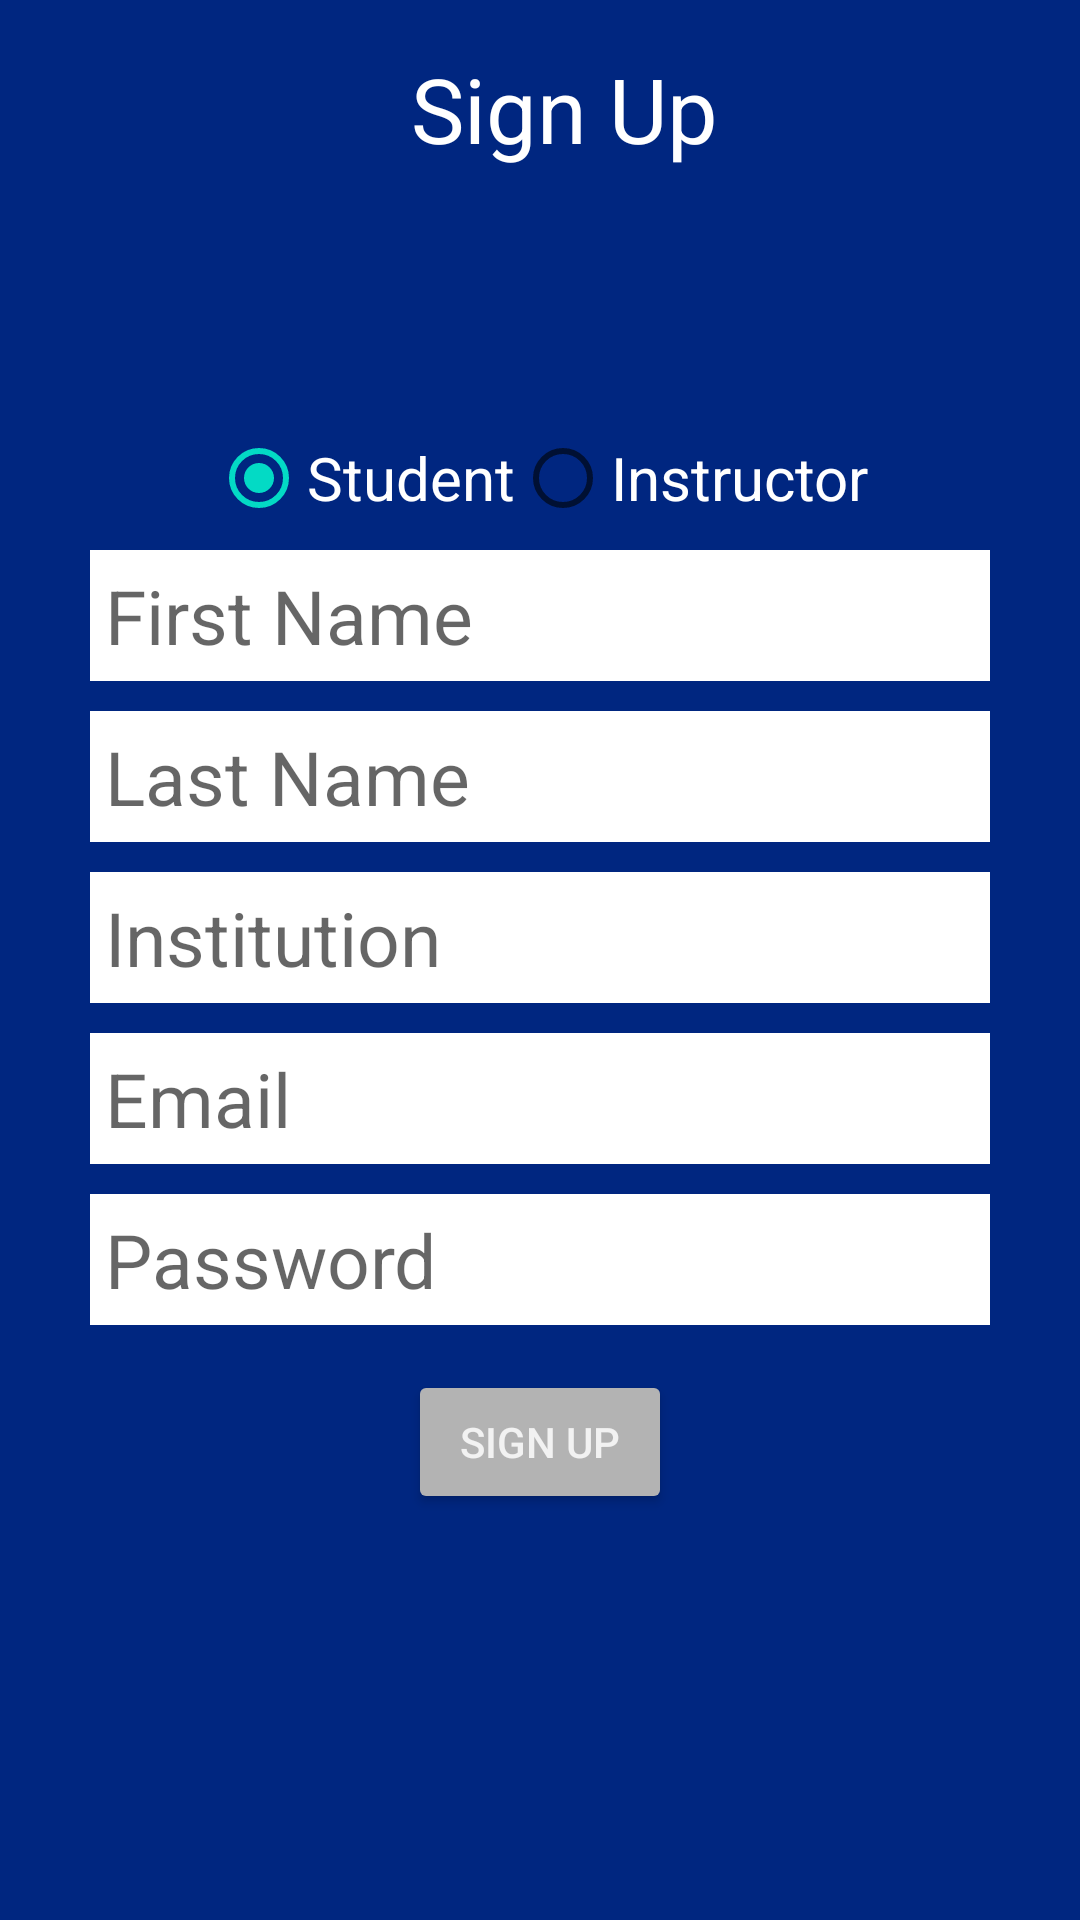

Here is an Android app screen rendered from its layout file. Give the layout XML and the strings, colors and styles it references.
<!-- AndroidManifest.xml: application theme Theme.RemoteLearningPlus -->
<!-- res/layout/activity_register_user.xml -->
<?xml version="1.0" encoding="utf-8"?>
<androidx.constraintlayout.widget.ConstraintLayout xmlns:android="http://schemas.android.com/apk/res/android"
    xmlns:app="http://schemas.android.com/apk/res-auto"
    xmlns:tools="http://schemas.android.com/tools"
    android:layout_width="match_parent"
    android:layout_height="match_parent"
    android:background="@color/blue_background"
    tools:context=".RegisterUser">

    <TextView
        android:id="@+id/txtSignUp"
        android:layout_width="wrap_content"
        android:layout_height="wrap_content"
        android:layout_marginStart="16dp"
        android:layout_marginTop="16dp"
        android:text="@string/sign_up"
        android:textColor="@color/white"
        android:textSize="30sp"
        app:layout_constraintEnd_toEndOf="parent"
        app:layout_constraintHorizontal_bias="0.5"
        app:layout_constraintStart_toStartOf="parent"
        app:layout_constraintTop_toTopOf="parent" />

    <RadioGroup
        android:id="@+id/rgUserType"
        android:layout_width="wrap_content"
        android:layout_height="wrap_content"
        android:checkedButton="@id/radioStudent"
        android:orientation="horizontal"
        app:layout_constraintBottom_toTopOf="@id/edtTxtFirstName"
        app:layout_constraintLeft_toLeftOf="parent"
        app:layout_constraintRight_toRightOf="parent"
        app:layout_constraintTop_toTopOf="parent"
        app:layout_constraintVertical_chainStyle="packed">

        <RadioButton
            android:id="@+id/radioStudent"
            android:layout_width="wrap_content"
            android:layout_height="wrap_content"
            android:onClick="onRadioButtonClicked"
            android:text="@string/student"
            android:textColor="@color/white"
            android:textSize="20sp" />

        <RadioButton
            android:id="@+id/radioInstructor"
            android:layout_width="wrap_content"
            android:layout_height="wrap_content"
            android:onClick="onRadioButtonClicked"
            android:text="@string/instructor"
            android:textColor="@color/white"
            android:textSize="20sp" />
    </RadioGroup>

    <EditText
        android:id="@+id/edtTxtFirstName"
        android:layout_width="300dp"
        android:layout_height="wrap_content"
        android:autofillHints="name"
        android:background="@color/white"
        android:hint="@string/first_name"

        android:inputType="textPersonName"
        android:padding="5dp"
        android:textColor="@color/light_grey"
        android:textSize="25sp"
        app:layout_constraintBottom_toTopOf="@id/edtTxtLastName"
        app:layout_constraintLeft_toLeftOf="parent"
        app:layout_constraintRight_toRightOf="parent"
        app:layout_constraintTop_toBottomOf="@id/rgUserType" />

    <EditText
        android:id="@+id/edtTxtLastName"
        android:layout_width="300dp"
        android:layout_height="wrap_content"
        android:layout_marginTop="10dp"
        android:autofillHints="name"
        android:background="@color/white"
        android:hint="@string/last_name"
        android:inputType="textPersonName"
        android:padding="5dp"
        android:textColor="@color/light_grey"
        android:textSize="25sp"
        app:layout_constraintBottom_toTopOf="@id/edtTxtInstitution"
        app:layout_constraintLeft_toLeftOf="parent"
        app:layout_constraintRight_toRightOf="parent"
        app:layout_constraintTop_toBottomOf="@id/edtTxtFirstName" />

    <EditText
        android:id="@+id/edtTxtInstitution"
        android:layout_width="300dp"
        android:layout_height="wrap_content"
        android:layout_marginTop="10dp"
        android:autofillHints="text"
        android:background="@color/white"
        android:hint="@string/institution"
        android:inputType="textCapWords"
        android:padding="5dp"
        android:textColor="@color/light_grey"
        android:textSize="25sp"
        app:layout_constraintBottom_toTopOf="@id/edtTxtEmail"
        app:layout_constraintLeft_toLeftOf="parent"
        app:layout_constraintRight_toRightOf="parent"
        app:layout_constraintTop_toBottomOf="@+id/edtTxtLastName" />

    <EditText
        android:id="@+id/edtTxtEmail"
        android:layout_width="300dp"
        android:layout_height="wrap_content"
        android:layout_marginTop="10dp"
        android:autofillHints="email"
        android:background="@color/white"
        android:hint="@string/email"
        android:inputType="textEmailAddress"
        android:padding="5dp"
        android:textColor="@color/light_grey"
        android:textSize="25sp"
        app:layout_constraintBottom_toBottomOf="@id/edtTxtPassword"
        app:layout_constraintLeft_toLeftOf="parent"
        app:layout_constraintRight_toRightOf="parent"
        app:layout_constraintTop_toBottomOf="@id/edtTxtInstitution" />

    <EditText
        android:id="@+id/edtTxtPassword"
        android:layout_width="300dp"
        android:layout_height="wrap_content"
        android:layout_marginTop="10dp"
        android:autofillHints="password"
        android:background="@color/white"
        android:hint="@string/password"
        android:inputType="textPassword"
        android:padding="5dp"
        android:textColor="@color/light_grey"
        android:textSize="25sp"
        app:layout_constraintBottom_toTopOf="@id/btnSignUp"
        app:layout_constraintLeft_toLeftOf="parent"
        app:layout_constraintRight_toRightOf="parent"
        app:layout_constraintTop_toBottomOf="@+id/edtTxtEmail" />

    <Button
        android:id="@+id/btnSignUp"
        android:layout_width="wrap_content"
        android:layout_height="wrap_content"
        android:layout_marginTop="15dp"
        android:backgroundTint="@color/grey"
        android:onClick="saveUser"
        android:text="@string/sign_up"
        android:textColor="@color/light_grey"
        app:layout_constraintBottom_toBottomOf="parent"
        app:layout_constraintLeft_toLeftOf="parent"
        app:layout_constraintRight_toRightOf="parent"
        app:layout_constraintTop_toBottomOf="@id/edtTxtPassword" />

</androidx.constraintlayout.widget.ConstraintLayout>
<!-- resources referenced by this layout -->
<resources>
  <color name="blue_background">#002680</color>
  <color name="grey">#b3b3b3</color>
  <color name="light_grey">#f2f2f2</color>
  <color name="white">#FFFFFFFF</color>
  <string name="email">Email</string>
  <string name="first_name">First Name</string>
  <string name="institution">Institution</string>
  <string name="instructor">Instructor</string>
  <string name="last_name">Last Name</string>
  <string name="password">Password</string>
  <string name="sign_up">Sign Up</string>
  <string name="student">Student</string>
  <style name="Theme.RemoteLearningPlus" parent="Theme.MaterialComponents.DayNight.NoActionBar">
          
          <item name="colorPrimary">@color/rlp_button</item>
          <item name="colorPrimaryVariant">@color/rlp_blue_light</item>
          <item name="colorOnPrimary">@color/white</item>
          
          <item name="colorSecondary">@color/teal_200</item>
          <item name="colorSecondaryVariant">@color/teal_700</item>
          <item name="colorOnSecondary">@color/black</item>
          
          <item name="android:statusBarColor" tools:targetApi="l">?attr/colorPrimaryVariant</item>
          
      </style>
  <color name="rlp_button">#011b4a</color>
  <color name="rlp_blue_light">#70a2ff</color>
  <color name="teal_200">#FF03DAC5</color>
  <color name="teal_700">#FF018786</color>
  <color name="black">#FF000000</color>
</resources>
